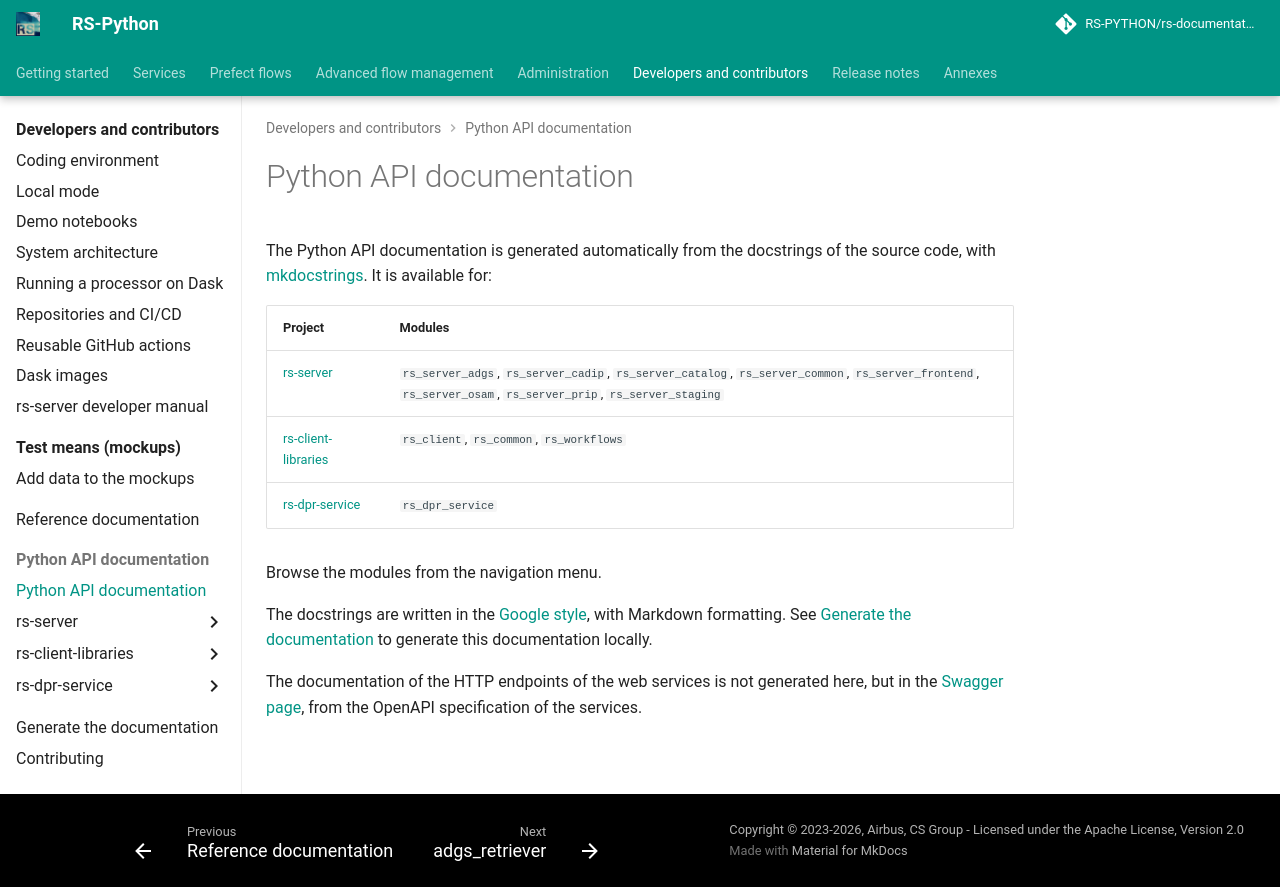

repository: RS-PYTHON/rs-documentation · page: developers/python-api/index.html · generator: mkdocs

# Python API documentation

The Python API documentation is generated automatically from the docstrings of the source code, with
[mkdocstrings](https://mkdocstrings.github.io/). It is available for:

| Project | Modules |
|---|---|
| [rs-server](../rs-server/docs/doc/index.md) | `rs_server_adgs`, `rs_server_cadip`, `rs_server_catalog`, `rs_server_common`, `rs_server_frontend`, `rs_server_osam`, `rs_server_prip`, `rs_server_staging` |
| [rs-client-libraries](../rs-client-libraries/docs/doc/index.md) | `rs_client`, `rs_common`, `rs_workflows` |
| [rs-dpr-service](../rs-dpr-service/docs/doc/index.md) | `rs_dpr_service` |

Browse the modules from the navigation menu.

The docstrings are written in the [Google style](https://google.github.io/styleguide/pyguide.html#38-comments-and-docstrings),
with Markdown formatting. See [Generate the documentation](generate-documentation.md) to generate this
documentation locally.

The documentation of the HTTP endpoints of the web services is not generated here, but in the
[Swagger page](../services/swagger.md), from the OpenAPI specification of the services.
